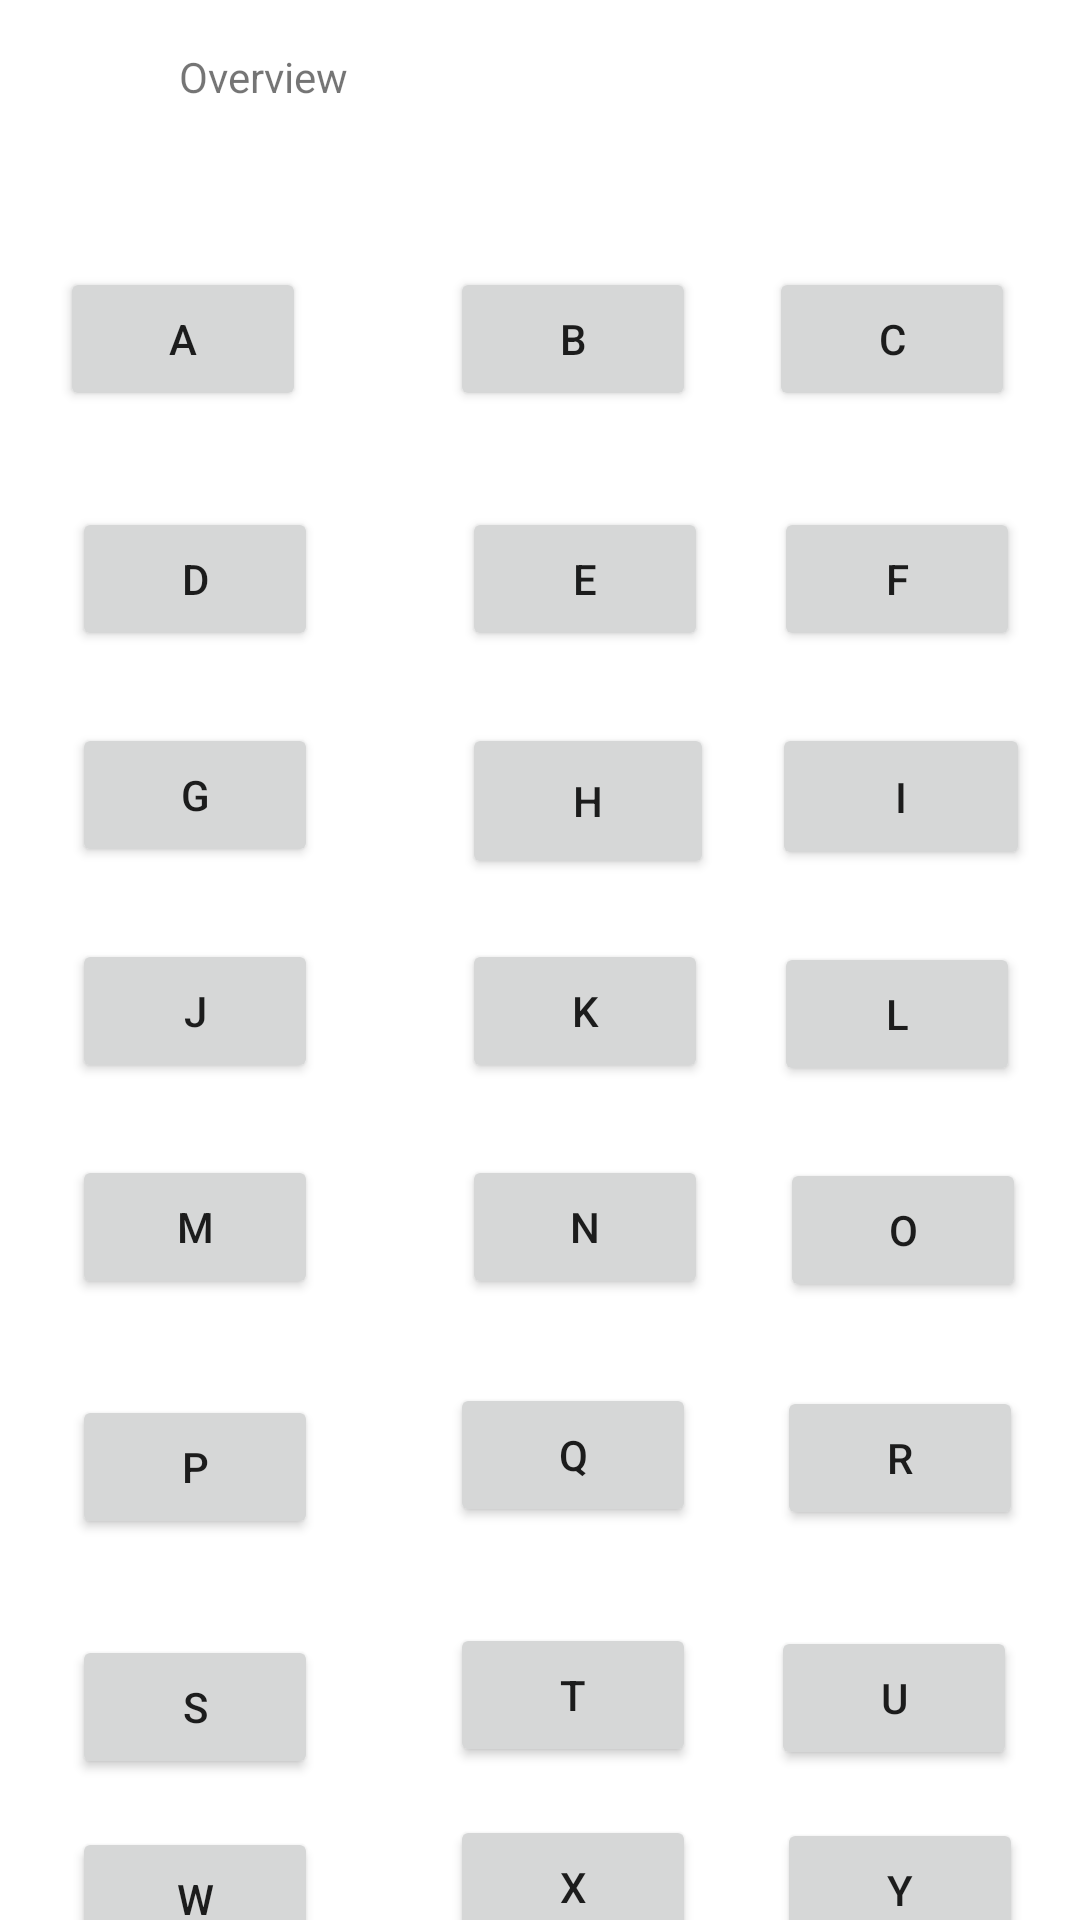

Produce the Android XML layout that renders to this screen, including the resource entries it uses.
<!-- AndroidManifest.xml: application theme Theme.AnAlphabetBook -->
<!-- res/layout/activity_main.xml -->
<?xml version="1.0" encoding="utf-8"?>
<androidx.constraintlayout.widget.ConstraintLayout xmlns:android="http://schemas.android.com/apk/res/android"
    xmlns:app="http://schemas.android.com/apk/res-auto"
    xmlns:tools="http://schemas.android.com/tools"
    android:layout_width="match_parent"
    android:layout_height="match_parent"
    tools:context=".MainActivity">

    <TextView
        android:id="@+id/overview"
        android:layout_width="213dp"
        android:layout_height="45dp"
        android:layout_marginTop="16dp"
        android:text="@string/overview"
        app:layout_constraintEnd_toEndOf="parent"
        app:layout_constraintHorizontal_bias="0.405"
        app:layout_constraintStart_toStartOf="parent"
        app:layout_constraintTop_toTopOf="parent"></TextView>

    <Button
        android:id="@+id/buttonA"
        android:layout_width="82dp"
        android:layout_height="48dp"
        android:layout_marginTop="28dp"
        android:text="@string/A"
        app:layout_constraintEnd_toEndOf="parent"
        app:layout_constraintHorizontal_bias="0.072"
        app:layout_constraintStart_toStartOf="parent"
        app:layout_constraintTop_toBottomOf="@+id/overview"></Button>

    <Button
        android:id="@+id/buttonB"
        android:layout_width="82dp"
        android:layout_height="48dp"
        android:layout_marginStart="48dp"
        android:layout_marginTop="28dp"
        android:text="@string/B"
        app:layout_constraintStart_toEndOf="@+id/buttonA"
        app:layout_constraintTop_toBottomOf="@+id/overview"></Button>

    <Button
        android:id="@+id/buttonC"
        android:layout_width="82dp"
        android:layout_height="48dp"
        android:layout_marginTop="28dp"
        android:text="@string/C"
        app:layout_constraintEnd_toEndOf="parent"
        app:layout_constraintHorizontal_bias="0.526"
        app:layout_constraintStart_toEndOf="@+id/buttonB"
        app:layout_constraintTop_toBottomOf="@+id/overview"></Button>

    <Button
        android:id="@+id/buttonD"
        android:layout_width="82dp"
        android:layout_height="48dp"
        android:layout_marginStart="24dp"
        android:layout_marginTop="32dp"
        android:text="@string/D"
        app:layout_constraintStart_toStartOf="parent"
        app:layout_constraintTop_toBottomOf="@+id/buttonA"></Button>

    <Button
        android:id="@+id/buttonE"
        android:layout_width="82dp"
        android:layout_height="48dp"
        android:layout_marginStart="48dp"
        android:layout_marginTop="32dp"
        android:text="@string/E"
        app:layout_constraintStart_toEndOf="@+id/buttonD"
        app:layout_constraintTop_toBottomOf="@+id/buttonB"></Button>

    <Button
        android:id="@+id/buttonF"
        android:layout_width="82dp"
        android:layout_height="48dp"
        android:layout_marginTop="32dp"
        android:text="@string/F"
        app:layout_constraintEnd_toEndOf="parent"
        app:layout_constraintHorizontal_bias="0.526"
        app:layout_constraintStart_toEndOf="@+id/buttonE"
        app:layout_constraintTop_toBottomOf="@+id/buttonC"></Button>

    <Button
        android:id="@+id/buttonG"
        android:layout_width="82dp"
        android:layout_height="48dp"
        android:layout_marginStart="24dp"
        android:layout_marginTop="24dp"
        android:text="@string/G"
        app:layout_constraintStart_toStartOf="parent"
        app:layout_constraintTop_toBottomOf="@+id/buttonD"></Button>

    <Button
        android:id="@+id/buttonH"
        android:layout_width="84dp"
        android:layout_height="52dp"
        android:layout_marginStart="48dp"
        android:layout_marginTop="24dp"
        android:text="@string/H"
        app:layout_constraintStart_toEndOf="@+id/buttonG"
        app:layout_constraintTop_toBottomOf="@+id/buttonE"></Button>

    <Button
        android:id="@+id/buttonI"
        android:layout_width="86dp"
        android:layout_height="49dp"
        android:layout_marginTop="24dp"
        android:text="@string/I"
        app:layout_constraintEnd_toEndOf="parent"
        app:layout_constraintHorizontal_bias="0.54"
        app:layout_constraintStart_toEndOf="@+id/buttonH"
        app:layout_constraintTop_toBottomOf="@+id/buttonF"></Button>

    <Button
        android:id="@+id/buttonJ"
        android:layout_width="82dp"
        android:layout_height="48dp"
        android:layout_marginStart="24dp"
        android:layout_marginTop="24dp"
        android:text="@string/J"
        app:layout_constraintStart_toStartOf="parent"
        app:layout_constraintTop_toBottomOf="@+id/buttonG"></Button>

    <Button
        android:id="@+id/buttonK"
        android:layout_width="82dp"
        android:layout_height="48dp"
        android:layout_marginStart="48dp"
        android:layout_marginTop="20dp"
        android:text="@string/K"
        app:layout_constraintStart_toEndOf="@+id/buttonJ"
        app:layout_constraintTop_toBottomOf="@+id/buttonH"></Button>

    <Button
        android:id="@+id/buttonL"
        android:layout_width="82dp"
        android:layout_height="48dp"
        android:layout_marginTop="24dp"
        android:text="@string/L"
        app:layout_constraintEnd_toEndOf="parent"
        app:layout_constraintHorizontal_bias="0.526"
        app:layout_constraintStart_toEndOf="@+id/buttonK"
        app:layout_constraintTop_toBottomOf="@+id/buttonI"></Button>

    <Button
        android:id="@+id/buttonM"
        android:layout_width="82dp"
        android:layout_height="48dp"
        android:layout_marginStart="24dp"
        android:layout_marginTop="24dp"
        android:text="@string/M"
        app:layout_constraintStart_toStartOf="parent"
        app:layout_constraintTop_toBottomOf="@+id/buttonJ"></Button>

    <Button
        android:id="@+id/buttonN"
        android:layout_width="82dp"
        android:layout_height="48dp"
        android:layout_marginStart="48dp"
        android:layout_marginTop="24dp"
        android:text="@string/N"
        app:layout_constraintStart_toEndOf="@+id/buttonM"
        app:layout_constraintTop_toBottomOf="@+id/buttonK"></Button>

    <Button
        android:id="@+id/buttonO"
        android:layout_width="82dp"
        android:layout_height="48dp"
        android:layout_marginTop="24dp"
        android:text="@string/O"
        app:layout_constraintEnd_toEndOf="parent"
        app:layout_constraintHorizontal_bias="0.569"
        app:layout_constraintStart_toEndOf="@+id/buttonN"
        app:layout_constraintTop_toBottomOf="@+id/buttonL"></Button>

    <Button
        android:id="@+id/buttonP"
        android:layout_width="82dp"
        android:layout_height="48dp"
        android:layout_marginStart="24dp"
        android:layout_marginTop="32dp"
        android:text="@string/P"
        app:layout_constraintStart_toStartOf="parent"
        app:layout_constraintTop_toBottomOf="@+id/buttonM"></Button>

    <Button
        android:id="@+id/buttonQ"
        android:layout_width="82dp"
        android:layout_height="48dp"
        android:layout_marginStart="44dp"
        android:layout_marginTop="28dp"
        android:text="@string/Q"
        app:layout_constraintStart_toEndOf="@+id/buttonP"
        app:layout_constraintTop_toBottomOf="@+id/buttonN"></Button>

    <Button
        android:id="@+id/buttonR"
        android:layout_width="82dp"
        android:layout_height="48dp"
        android:layout_marginTop="28dp"
        android:text="@string/R"
        app:layout_constraintEnd_toEndOf="parent"
        app:layout_constraintHorizontal_bias="0.587"
        app:layout_constraintStart_toEndOf="@+id/buttonQ"
        app:layout_constraintTop_toBottomOf="@+id/buttonO"></Button>

    <Button
        android:id="@+id/buttonS"
        android:layout_width="82dp"
        android:layout_height="48dp"
        android:layout_marginStart="24dp"
        android:layout_marginTop="32dp"
        android:text="@string/S"
        app:layout_constraintStart_toStartOf="parent"
        app:layout_constraintTop_toBottomOf="@+id/buttonP"></Button>

    <Button
        android:id="@+id/buttonT"
        android:layout_width="82dp"
        android:layout_height="48dp"
        android:layout_marginStart="44dp"
        android:layout_marginTop="32dp"
        android:text="@string/T"
        app:layout_constraintStart_toEndOf="@+id/buttonS"
        app:layout_constraintTop_toBottomOf="@+id/buttonQ"></Button>

    <Button
        android:id="@+id/buttonU"
        android:layout_width="82dp"
        android:layout_height="48dp"
        android:layout_marginTop="32dp"
        android:text="@string/U"
        app:layout_constraintEnd_toEndOf="parent"
        app:layout_constraintHorizontal_bias="0.546"
        app:layout_constraintStart_toEndOf="@+id/buttonT"
        app:layout_constraintTop_toBottomOf="@+id/buttonR"></Button>

    <Button
        android:id="@+id/buttonV"
        android:layout_width="82dp"
        android:layout_height="48dp"
        android:layout_marginTop="16dp"
        android:text="@string/V"
        app:layout_constraintEnd_toEndOf="parent"
        app:layout_constraintHorizontal_bias="0.197"
        app:layout_constraintStart_toEndOf="@+id/buttonZ"
        app:layout_constraintTop_toBottomOf="@+id/buttonX"></Button>

    <Button
        android:id="@+id/buttonW"
        android:layout_width="82dp"
        android:layout_height="48dp"
        android:layout_marginStart="24dp"
        android:layout_marginTop="16dp"
        android:text="@string/W"
        app:layout_constraintStart_toStartOf="parent"
        app:layout_constraintTop_toBottomOf="@+id/buttonS"></Button>

    <Button
        android:id="@+id/buttonX"
        android:layout_width="82dp"
        android:layout_height="48dp"
        android:layout_marginStart="44dp"
        android:layout_marginTop="16dp"
        android:text="@string/X"
        app:layout_constraintStart_toEndOf="@+id/buttonW"
        app:layout_constraintTop_toBottomOf="@+id/buttonT"></Button>

    <Button
        android:id="@+id/buttonY"
        android:layout_width="82dp"
        android:layout_height="48dp"
        android:layout_marginTop="16dp"
        android:text="@string/Y"
        app:layout_constraintEnd_toEndOf="parent"
        app:layout_constraintHorizontal_bias="0.587"
        app:layout_constraintStart_toEndOf="@+id/buttonX"
        app:layout_constraintTop_toBottomOf="@+id/buttonU"></Button>

    <Button
        android:id="@+id/buttonZ"
        android:layout_width="82dp"
        android:layout_height="48dp"
        android:layout_marginStart="24dp"
        android:layout_marginTop="16dp"
        android:text="@string/Z"
        app:layout_constraintStart_toStartOf="parent"
        app:layout_constraintTop_toBottomOf="@+id/buttonW"></Button>


</androidx.constraintlayout.widget.ConstraintLayout>
<!-- resources referenced by this layout -->
<resources>
  <string name="A">"A"</string>
  <string name="B">"B"</string>
  <string name="C">"C"</string>
  <string name="D">"D"</string>
  <string name="E">"E"</string>
  <string name="F">"F"</string>
  <string name="G">"G"</string>
  <string name="H">"H"</string>
  <string name="I">"I"</string>
  <string name="J">"J"</string>
  <string name="K">"K"</string>
  <string name="L">"L"</string>
  <string name="M">"M"</string>
  <string name="N">"N"</string>
  <string name="O">"O"</string>
  <string name="P">"P"</string>
  <string name="Q">"Q"</string>
  <string name="R">"R"</string>
  <string name="S">"S"</string>
  <string name="T">"T"</string>
  <string name="U">"U"</string>
  <string name="V">"V"</string>
  <string name="W">"W"</string>
  <string name="X">"X"</string>
  <string name="Y">"Y"</string>
  <string name="Z">"Z"</string>
  <string name="overview">"Overview"</string>
  <style name="Theme.AnAlphabetBook" parent="Theme.MaterialComponents.DayNight.DarkActionBar">
          
          <item name="colorPrimary">@color/purple_500</item>
          <item name="colorPrimaryVariant">@color/purple_700</item>
          <item name="colorOnPrimary">@color/white</item>
          
          <item name="colorSecondary">@color/teal_200</item>
          <item name="colorSecondaryVariant">@color/teal_700</item>
          <item name="colorOnSecondary">@color/black</item>
          
          <item name="android:statusBarColor" tools:targetApi="l">?attr/colorPrimaryVariant</item>
          
      </style>
  <!-- not gathered from this repository: default colours our renderer supplied (Android Studio template values) -->
  <color name="purple_500">#FF6200EE</color>
  <color name="purple_700">#FF3700B3</color>
  <color name="teal_200">#FF03DAC5</color>
  <color name="teal_700">#FF018786</color>
  <color name="black">#FF000000</color>
  <color name="white">#FFFFFFFF</color>
</resources>
